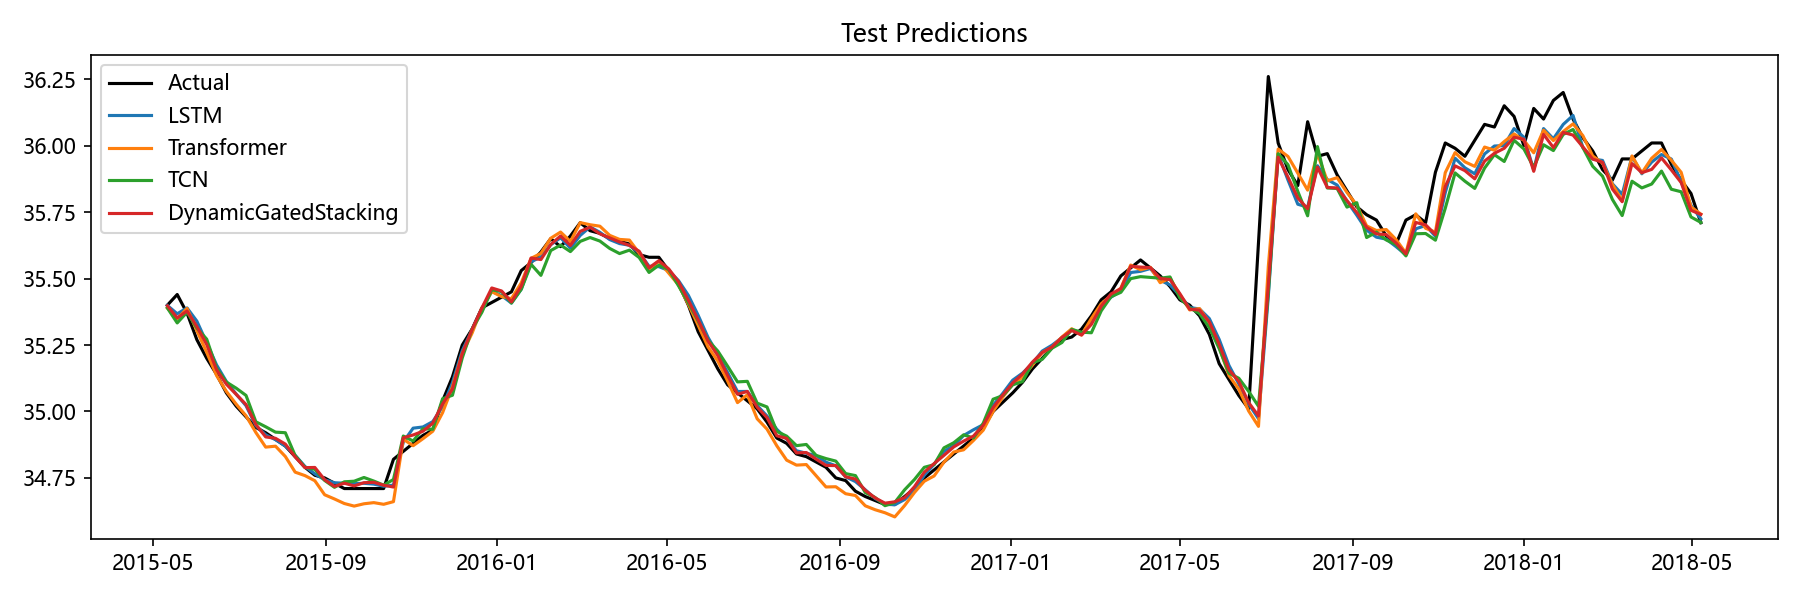

The table this chart was drawn from, first rows:
Date, Actual, LSTM, Transformer, TCN, Aquifer, DynamicGatedStacking
2015-05-11, 35.4, 35.4, 35.39, 35.39, 孔隙水4, 35.4
2015-05-18, 35.44, 35.37, 35.35, 35.33, 孔隙水4, 35.35
2015-05-25, 35.37, 35.39, 35.39, 35.37, 孔隙水4, 35.38
2015-06-01, 35.27, 35.34, 35.3, 35.31, 孔隙水4, 35.32
2015-06-08, 35.2, 35.26, 35.22, 35.27, 孔隙水4, 35.25
2015-06-15, 35.14, 35.18, 35.14, 35.16, 孔隙水4, 35.16
2015-06-22, 35.07, 35.11, 35.08, 35.11, 孔隙水4, 35.1
2015-06-29, 35.02, 35.07, 35.03, 35.09, 孔隙水4, 35.06
2015-07-06, 34.98, 35.02, 34.98, 35.06, 孔隙水4, 35.03
2015-07-13, 34.94, 34.95, 34.92, 34.96, 孔隙水4, 34.95
2015-07-20, 34.92, 34.91, 34.87, 34.94, 孔隙水4, 34.9
2015-07-27, 34.9, 34.89, 34.87, 34.92, 孔隙水4, 34.9
2015-08-03, 34.87, 34.87, 34.83, 34.92, 孔隙水4, 34.88
2015-08-10, 34.83, 34.84, 34.77, 34.83, 孔隙水4, 34.83
2015-08-17, 34.79, 34.79, 34.76, 34.79, 孔隙水4, 34.79
2015-08-24, 34.76, 34.77, 34.74, 34.78, 孔隙水4, 34.79
2015-08-31, 34.75, 34.74, 34.69, 34.74, 孔隙水4, 34.74
2015-09-07, 34.73, 34.73, 34.67, 34.71, 孔隙水4, 34.72
2015-09-14, 34.71, 34.73, 34.65, 34.74, 孔隙水4, 34.73
2015-09-21, 34.71, 34.73, 34.64, 34.74, 孔隙水4, 34.72
2015-09-28, 34.71, 34.73, 34.65, 34.75, 孔隙水4, 34.73
2015-10-05, 34.71, 34.73, 34.66, 34.74, 孔隙水4, 34.73
2015-10-12, 34.71, 34.72, 34.65, 34.72, 孔隙水4, 34.72
2015-10-19, 34.82, 34.72, 34.66, 34.74, 孔隙水4, 34.72
2015-10-26, 34.85, 34.89, 34.9, 34.91, 孔隙水4, 34.9
2015-11-02, 34.88, 34.94, 34.87, 34.89, 孔隙水4, 34.91
2015-11-09, 34.91, 34.94, 34.9, 34.94, 孔隙水4, 34.93
2015-11-16, 34.93, 34.96, 34.93, 34.93, 孔隙水4, 34.96
2015-11-23, 35.04, 35.02, 35, 35.05, 孔隙水4, 35.03
2015-11-30, 35.13, 35.11, 35.09, 35.06, 孔隙水4, 35.08
2015-12-07, 35.25, 35.23, 35.22, 35.2, 孔隙水4, 35.22
2015-12-14, 35.31, 35.31, 35.29, 35.31, 孔隙水4, 35.31
2015-12-21, 35.39, 35.39, 35.39, 35.37, 孔隙水4, 35.39
2015-12-28, 35.41, 35.45, 35.45, 35.46, 孔隙水4, 35.46
2016-01-04, 35.43, 35.44, 35.43, 35.45, 孔隙水4, 35.45
2016-01-11, 35.45, 35.41, 35.42, 35.41, 孔隙水4, 35.41
2016-01-18, 35.53, 35.46, 35.48, 35.46, 孔隙水4, 35.47
2016-01-25, 35.56, 35.56, 35.58, 35.55, 孔隙水4, 35.58
2016-02-01, 35.6, 35.58, 35.59, 35.51, 孔隙水4, 35.57
2016-02-08, 35.65, 35.63, 35.65, 35.61, 孔隙水4, 35.63
2016-02-15, 35.62, 35.65, 35.67, 35.63, 孔隙水4, 35.66
2016-02-22, 35.66, 35.61, 35.64, 35.6, 孔隙水4, 35.62
2016-02-29, 35.71, 35.66, 35.71, 35.64, 孔隙水4, 35.68
2016-03-07, 35.68, 35.69, 35.7, 35.65, 孔隙水4, 35.69
2016-03-14, 35.67, 35.67, 35.7, 35.64, 孔隙水4, 35.67
2016-03-21, 35.65, 35.65, 35.66, 35.61, 孔隙水4, 35.65
2016-03-28, 35.64, 35.63, 35.65, 35.59, 孔隙水4, 35.64
2016-04-04, 35.63, 35.63, 35.64, 35.61, 孔隙水4, 35.62
2016-04-11, 35.59, 35.6, 35.6, 35.58, 孔隙水4, 35.6
2016-04-18, 35.58, 35.55, 35.54, 35.52, 孔隙水4, 35.54
2016-04-25, 35.58, 35.54, 35.56, 35.55, 孔隙水4, 35.57
2016-05-02, 35.53, 35.53, 35.52, 35.53, 孔隙水4, 35.54
2016-05-09, 35.48, 35.49, 35.48, 35.47, 孔隙水4, 35.49
2016-05-16, 35.4, 35.44, 35.4, 35.41, 孔隙水4, 35.42
2016-05-23, 35.3, 35.36, 35.32, 35.34, 孔隙水4, 35.34
2016-05-30, 35.23, 35.28, 35.24, 35.27, 孔隙水4, 35.27
2016-06-06, 35.16, 35.21, 35.19, 35.23, 孔隙水4, 35.21
2016-06-13, 35.1, 35.15, 35.11, 35.17, 孔隙水4, 35.13
2016-06-20, 35.07, 35.08, 35.03, 35.11, 孔隙水4, 35.06
2016-06-27, 35.04, 35.08, 35.06, 35.11, 孔隙水4, 35.08
... 97 more rows
